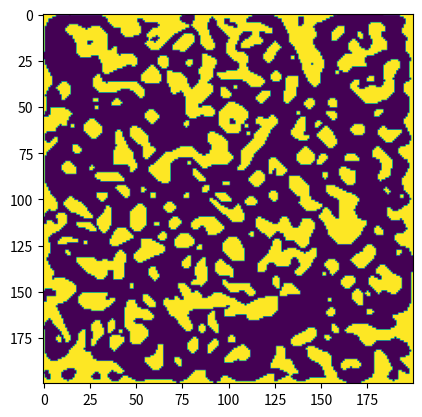

Write Python code to recreate this figure.
import numpy as np
import numpy.random as rn
import matplotlib.pyplot as plt
from matplotlib import animation


def iterate(grid : np.ndarray, rules : np.ndarray, radius : int, defaultState : int = 1) -> np.ndarray:
    """
    iterate over the grid and return an updated version
    """
    newGrid = np.zeros(grid.shape,dtype=int)

    dim = radius * 2 + 1 # cells along each axis to look at for each point
    nNeighbors = rules.shape[1]-2
    nStates = rules.shape[0]

    # iterate over each cell
    delta = list(range(-radius,radius+1))
    for x, y in np.ndindex(grid.shape):

        # icount neighbors
        xmin = max(x-radius, 0)
        xmax = min(x+radius+1, grid.shape[0])
        ymin = max(y-radius, 0)
        ymax = min(y+radius+1, grid.shape[1])

        area = grid[xmin:xmax,ymin:ymax]
        ct = np.sum(area) + defaultState * (nNeighbors - area.size +1) - grid[x,y]
        
        # update new grid using rules and count
        #print(x,'',y,'',ct)
        newGrid[x,y] = rules[grid[x,y],ct]


    return newGrid


def run_automaton(grid : np.ndarray, cts : list, radius : int, nCycles : int, defaultState : int = 1, nStates : int = 2) -> np.ndarray:
    rules = get_rules(cts,radius,nStates)
    newGrid = np.zeros(grid.shape,dtype=int)
    newGrid[:,:] = grid

    for i in range(nCycles):
        newGrid[:,:] = iterate(newGrid,rules,radius,defaultState)
    return newGrid


def get_rules(cts, radius : int, nStates : int = 2) -> np.ndarray:
    nNeighbors = (radius*2 + 1)**2 -1
    rules = list([[1 if i >= cts[j][0] and i <= cts[j][1] else 0 for i in range(nNeighbors+2)] for j in range(nStates)])
    return np.asarray(rules)


def plot_grid(plt,grid) -> None:
    plt.imshow((grid).astype(np.uint8))
    plt.show()


if __name__ == "__main__":
    # setup
    dim = (200,200)
    nStates = 2
    grid = rn.randint(low=0,high=nStates,size=dim)

    fig, ax = plt.subplots()

    # rough tunnel pattern
    cts = [[7,9],[6,10]]
    grid[:,:] = run_automaton(grid,cts,2,3)
    #plot_grid(plt,grid)

    # clean
    cts = [[4,9],[3,9]]
    grid[:,:] = run_automaton(grid,cts,1,5)
    plot_grid(plt,grid)